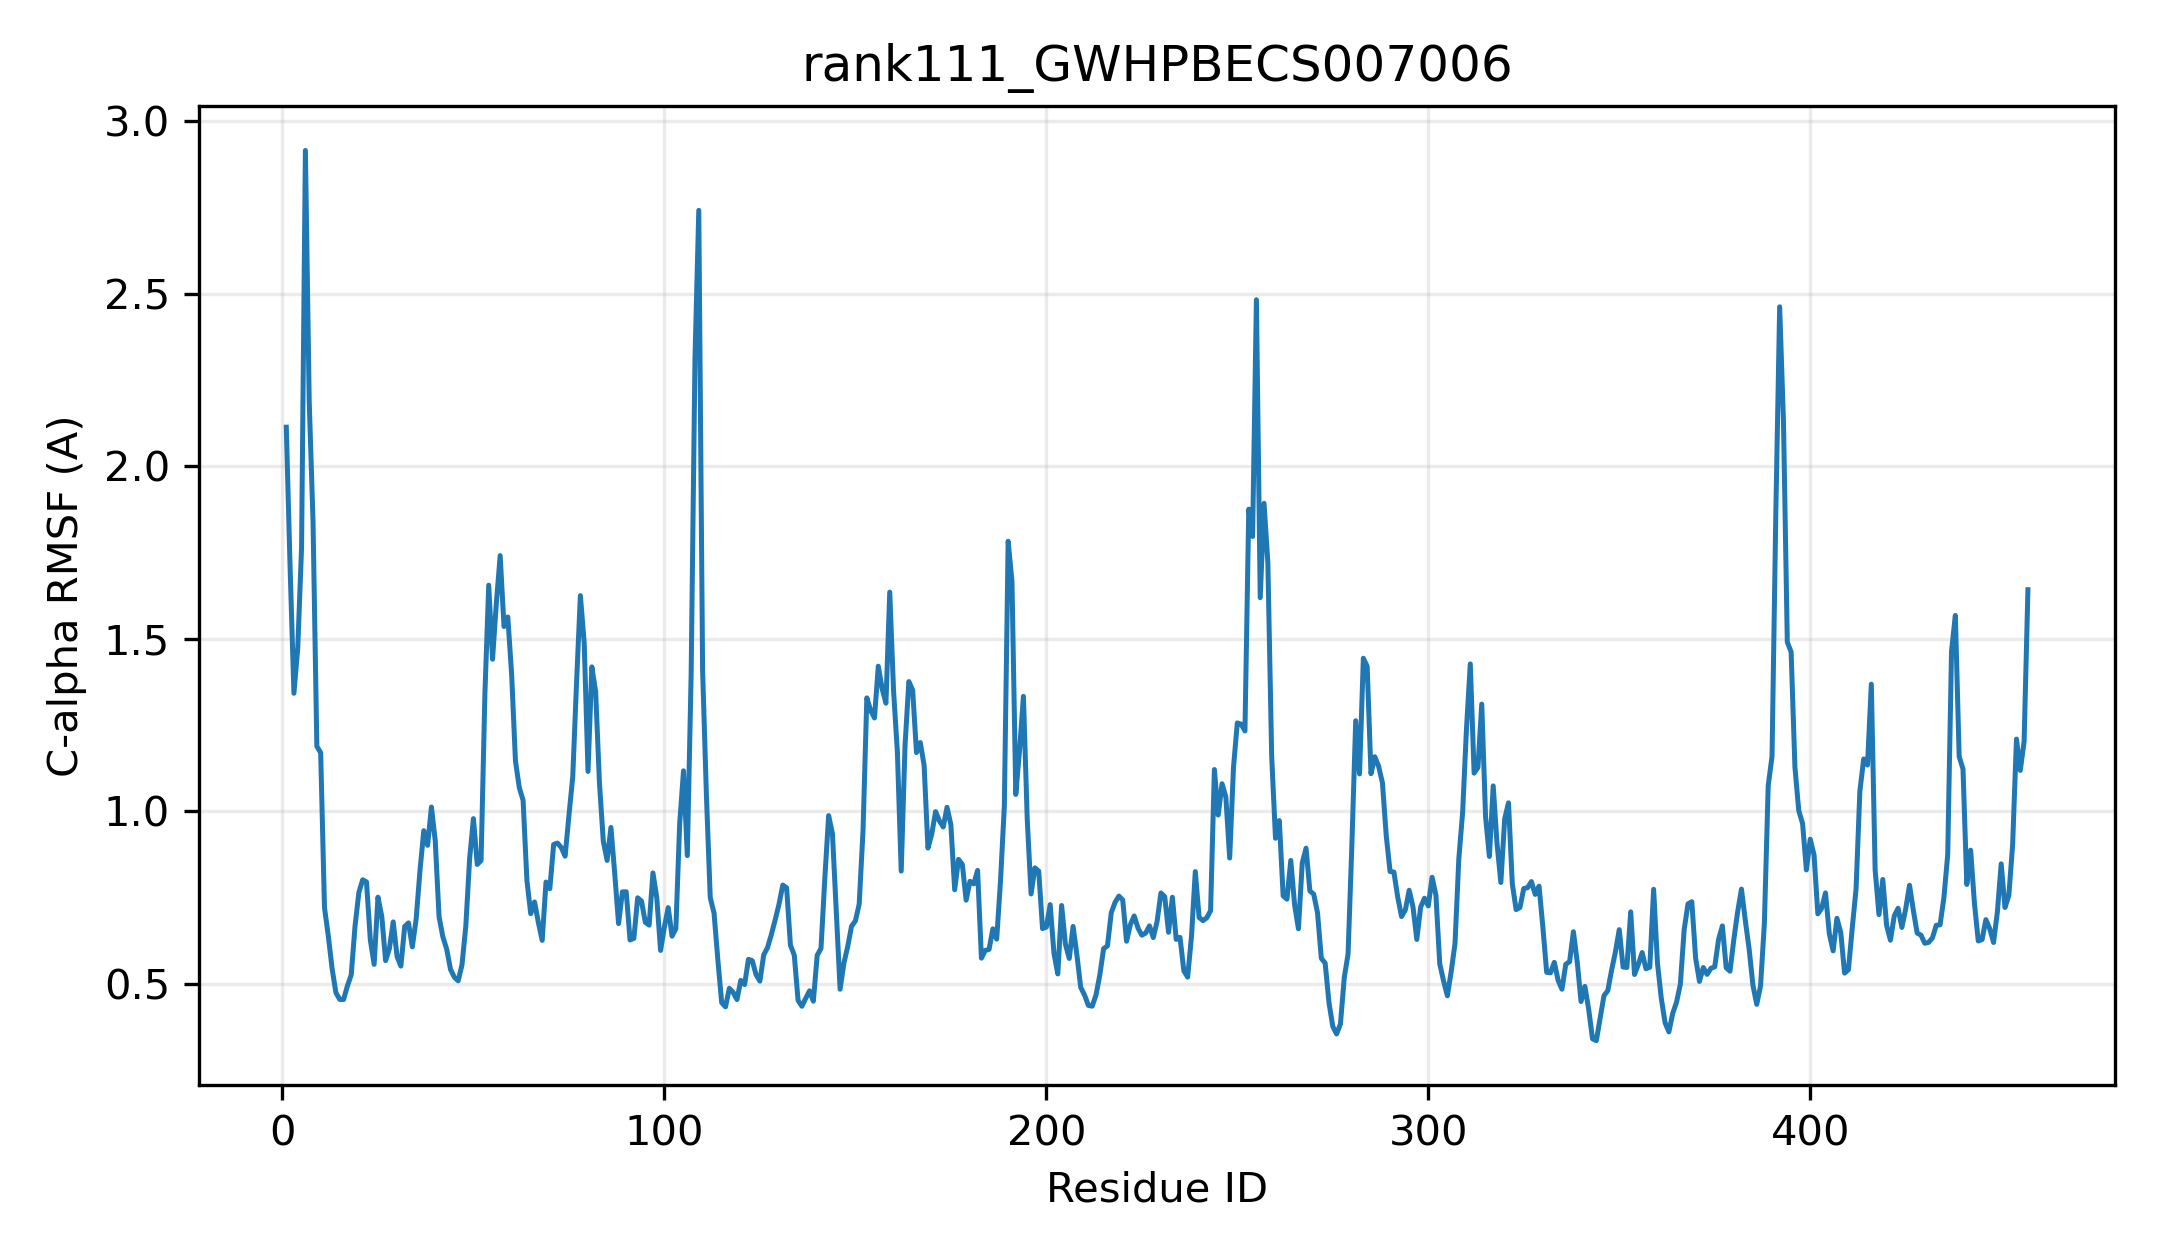

The file beside this chart, header and first rows:
resid, resname, ca_rmsf_A
1, MET, 2.114
2, GLY, 1.706
3, SER, 1.343
4, ARG, 1.474
5, THR, 1.764
6, THR, 2.916
7, THR, 2.19
8, THR, 1.84
9, SER, 1.189
10, SER, 1.17
11, CYS, 0.7215
12, HIS, 0.6395
13, VAL, 0.5442
14, VAL, 0.4746
15, ALA, 0.4554
16, MET, 0.4552
17, PRO, 0.4944
18, TYR, 0.5264
19, PRO, 0.6679
20, GLY, 0.7651
21, ARG, 0.8022
22, GLY, 0.7958
23, HIS, 0.6281
24, ILE, 0.557
25, ASN, 0.7517
26, PRO, 0.6959
27, MET, 0.5678
28, MET, 0.6029
29, SER, 0.6801
30, LEU, 0.5799
31, CYS, 0.5519
32, LYS, 0.6669
33, LEU, 0.6772
34, LEU, 0.6077
35, VAL, 0.6879
36, SER, 0.8281
37, LYS, 0.9444
38, SER, 0.902
39, PRO, 1.013
40, ASN, 0.915
41, ILE, 0.6945
42, THR, 0.6365
43, ILE, 0.6012
44, SER, 0.5424
45, PHE, 0.5198
46, VAL, 0.5093
47, VAL, 0.5553
48, THR, 0.6675
49, GLU, 0.8632
50, GLU, 0.9793
51, TRP, 0.8466
52, LEU, 0.8582
53, GLY, 1.34
54, LEU, 1.656
55, LEU, 1.441
56, SER, 1.604
57, ALA, 1.742
58, SER, 1.536
59, SER, 1.564
60, LYS, 1.398
... 397 more rows
